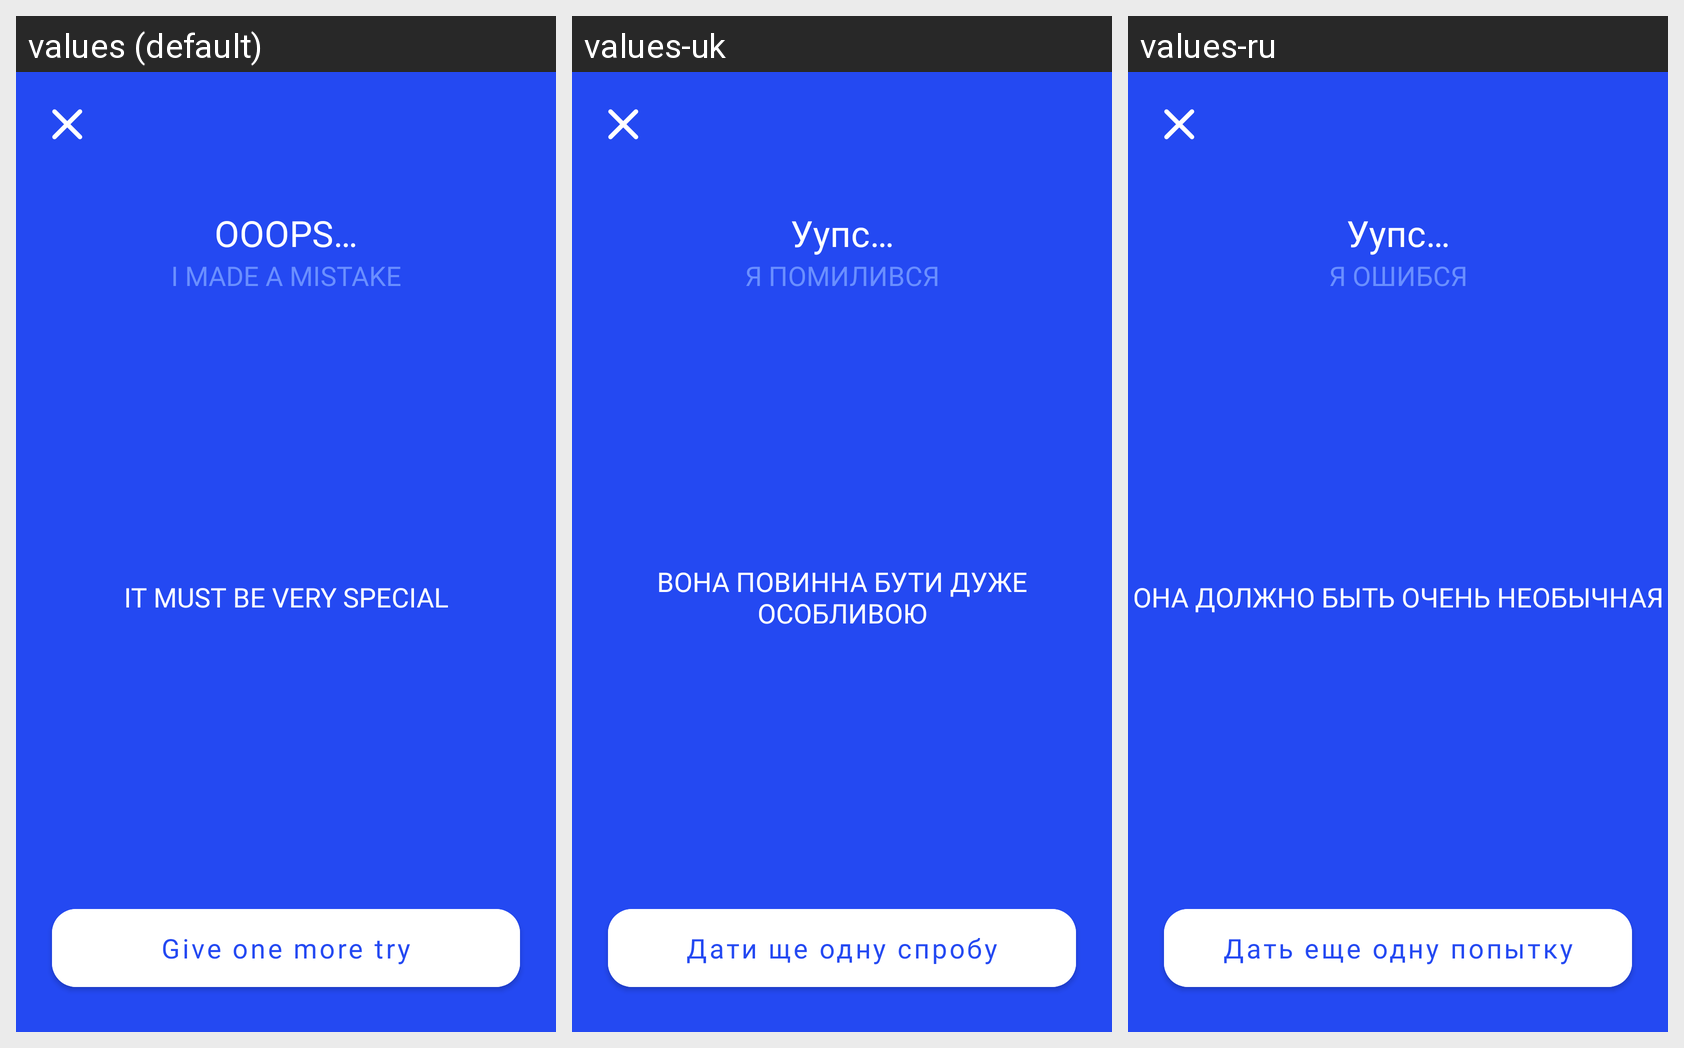

Here is an Android app screen in its default locale and in the app's own translations. Write out the translated-string differences for the strings that appear on this screen.
Android screen res/layout/fragment_result_retry.xml rendered under 3 locales, left to right: values (default), values-uk, values-ru. Device: Nexus 5 (rendered at 1080×1920; each locale shown at half size, 540×960, under a caption strip naming it); theme AppTheme.
Strings drawn on this screen, with the default value and each locale's value (text and hints the layout hard-codes, and strings that could not be matched under every locale, appear in the picture but are not listed):

title_retry
  values: OOOPS…
  values-uk: Уупс…
  values-ru: Уупс…

label_retry
  values: I made a mistake
  values-uk: Я помилився
  values-ru: Я ошибся

interaction_failure
  values: It must be very special
  values-uk: Вона повинна бути дуже особливою
  values-ru: Она должно быть очень необычная

action_try_again
  values: Give one more try
  values-uk: Дати ще одну спробу
  values-ru: Дать еще одну попытку
